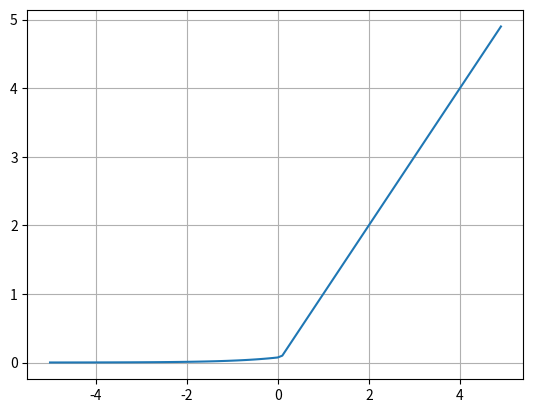

The script that saved this image:
# elu visualization

import numpy as np
import matplotlib.pyplot as plt


# 방법 1
def elu(x) :
    x = np.copy(x)
    
    # copy : 전혀 다른 메모리 공간에 값만 같은 배열을 복사
    # copy 없이 하면 기존의 x값이 변경된다

    x[x<0] = 0.2*(np.exp(x[x<0]-1))
    return x


x = np.arange(-5, 5, 0.1)
y = elu(x)

# 방법 2
# list comprehension
# a = 0.2
# x = np.arange(-5, 5, 0.1)
# y = [x if x> 0 else a * (np.exp(x)-1) for x in x]


'''
def elu(x) :
    if (x > 0) :
        return x
    if (x < 0) :
        return 0.2*(np.exp(-x)-1)
# 0.2 = 알파값

def elu(x) :
    y_list = []
    for x in x :
        if (x > 0) :
            y = x
        if (x < 0) :
            y = 0.2*(np.exp(x) - 1)
        y_list.append(y)
    return y_list
'''


plt.plot(x, y)
plt.grid()
plt.show()